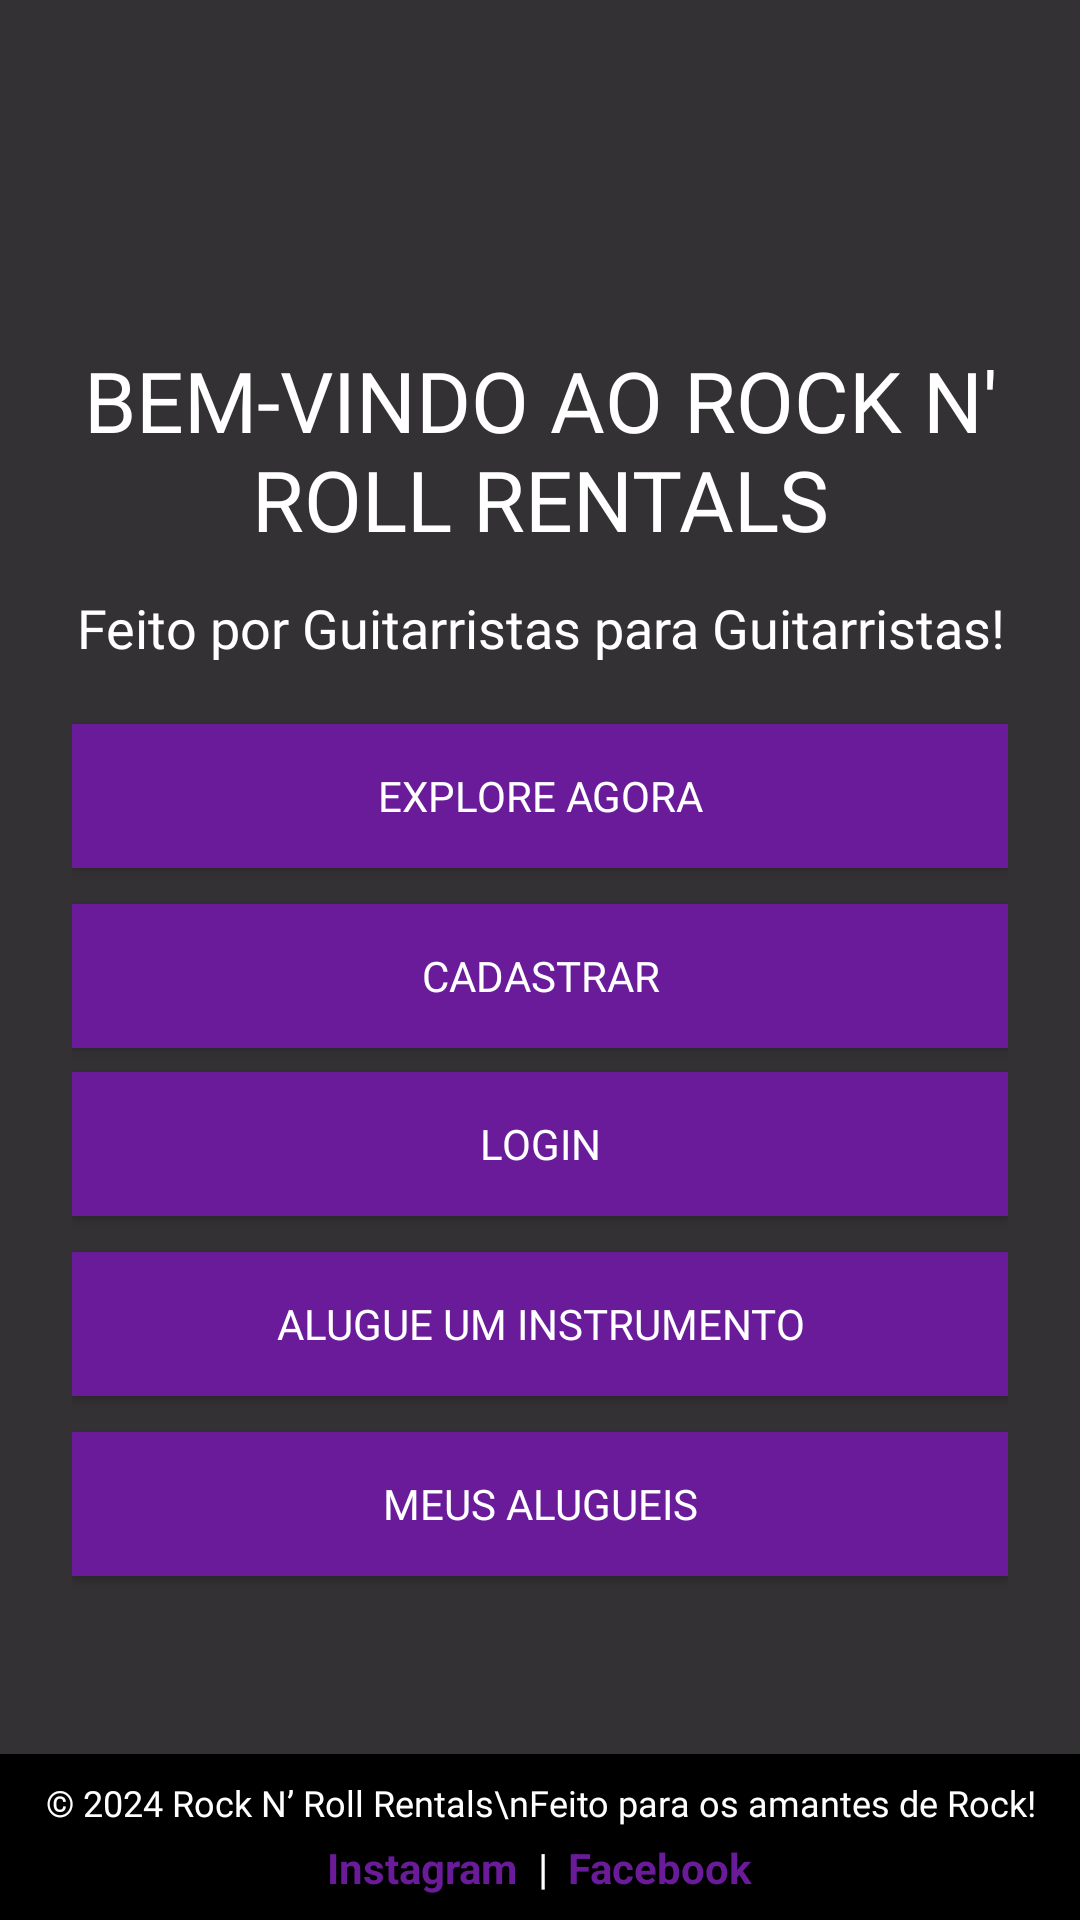

Reconstruct the res/layout file that produces this screen, plus the resources it refers to.
<!-- AndroidManifest.xml: application theme Theme.ProjetoIntgRafael -->
<!-- res/layout/activity_main.xml -->
<RelativeLayout xmlns:android="http://schemas.android.com/apk/res/android"
    android:layout_width="match_parent"
    android:layout_height="match_parent">

    <ImageView
        android:id="@+id/background"
        android:layout_width="match_parent"
        android:layout_height="match_parent"
        android:scaleType="centerCrop"
        android:src="@drawable/bg1"
        android:contentDescription="@null" />

    <View
        android:layout_width="match_parent"
        android:layout_height="match_parent"
        android:background="#CC000000" />

    <LinearLayout
        android:layout_width="match_parent"
        android:layout_height="match_parent"
        android:orientation="vertical"
        android:padding="24dp"
        android:gravity="center"
        android:layout_alignParentTop="true"
        android:layout_alignParentBottom="true">

        <TextView
            android:id="@+id/titulo"
            android:layout_width="wrap_content"
            android:layout_height="wrap_content"
            android:text="BEM-VINDO AO ROCK N' ROLL RENTALS"
            android:textSize="28sp"
            android:textColor="@color/white"
            android:fontFamily="@font/bebas_neue"
            android:gravity="center" />

        <TextView
            android:id="@+id/subtitulo"
            android:layout_width="wrap_content"
            android:layout_height="wrap_content"
            android:text="Feito por Guitarristas para Guitarristas!"
            android:textSize="18sp"
            android:textColor="@color/white"
            android:fontFamily="@font/rock_salt"
            android:layout_marginTop="12dp"
            android:gravity="center" />

        <Button
            android:id="@+id/btnExplore"
            style="@android:style/Widget.Button"
            android:layout_width="match_parent"
            android:layout_height="wrap_content"
            android:text="EXPLORE AGORA"
            android:textAllCaps="true"
            android:textColor="@color/white"
            android:fontFamily="@font/bebas_neue"
            android:background="@color/roxo"
            android:layout_marginTop="20dp" />

        <Button
            android:id="@+id/btnCadastro"
            style="@android:style/Widget.Button"
            android:layout_width="match_parent"
            android:layout_height="wrap_content"
            android:text="CADASTRAR"
            android:textAllCaps="true"
            android:textColor="@color/white"
            android:fontFamily="@font/bebas_neue"
            android:background="@color/roxo"
            android:layout_marginTop="12dp" />

        <Button
            android:id="@+id/btnLogin"
            style="@android:style/Widget.Button"
            android:layout_width="match_parent"
            android:layout_height="wrap_content"
            android:text="LOGIN"
            android:textAllCaps="true"
            android:textColor="@color/white"
            android:fontFamily="@font/bebas_neue"
            android:background="@color/roxo"
            android:layout_marginTop="8dp" />

        <Button
            android:id="@+id/btnAlugarInstrumentoMain"
            android:layout_width="match_parent"
            android:layout_height="wrap_content"
            android:text="ALUGUE UM INSTRUMENTO"
            android:textColor="@color/white"
            android:background="@color/roxo"
            android:fontFamily="@font/bebas_neue"
            android:layout_marginTop="12dp" />

        <Button
            android:id="@+id/btnMeusAlugueisMain"
            android:layout_width="match_parent"
            android:layout_height="wrap_content"
            android:text="MEUS ALUGUEIS"
            android:textColor="@color/white"
            android:background="@color/roxo"
            android:fontFamily="@font/bebas_neue"
            android:layout_marginTop="12dp" />

    </LinearLayout>

    <LinearLayout
        android:id="@+id/footer"
        android:layout_width="match_parent"
        android:layout_height="wrap_content"
        android:layout_alignParentBottom="true"
        android:orientation="vertical"
        android:background="@color/black"
        android:padding="8dp"
        android:gravity="center">

        <TextView
            android:layout_width="wrap_content"
            android:layout_height="wrap_content"
            android:text="© 2024 Rock N’ Roll Rentals\nFeito para os amantes de Rock!"
            android:textColor="@color/white"
            android:fontFamily="@font/rock_salt"
            android:textSize="12sp"
            android:gravity="center" />

        <LinearLayout
            android:layout_width="wrap_content"
            android:layout_height="wrap_content"
            android:orientation="horizontal"
            android:layout_marginTop="4dp">

            <TextView
                android:layout_width="wrap_content"
                android:layout_height="wrap_content"
                android:text="Instagram"
                android:textColor="@color/roxo"
                android:textStyle="bold" />

            <TextView
                android:layout_width="wrap_content"
                android:layout_height="wrap_content"
                android:text="  |  "
                android:textColor="@color/white" />

            <TextView
                android:layout_width="wrap_content"
                android:layout_height="wrap_content"
                android:text="Facebook"
                android:textColor="@color/roxo"
                android:textStyle="bold" />
        </LinearLayout>
    </LinearLayout>
</RelativeLayout>
<!-- resources referenced by this layout -->
<resources>
  <color name="black">#FF000000</color>
  <color name="roxo">#6A1B9A</color>
  <color name="white">#FFFFFFFF</color>
  <style name="Theme.ProjetoIntgRafael" parent="Base.Theme.ProjetoIntgRafael" />
  <style name="Base.Theme.ProjetoIntgRafael" parent="Theme.Material3.DayNight.NoActionBar">
          
          
      </style>
</resources>
